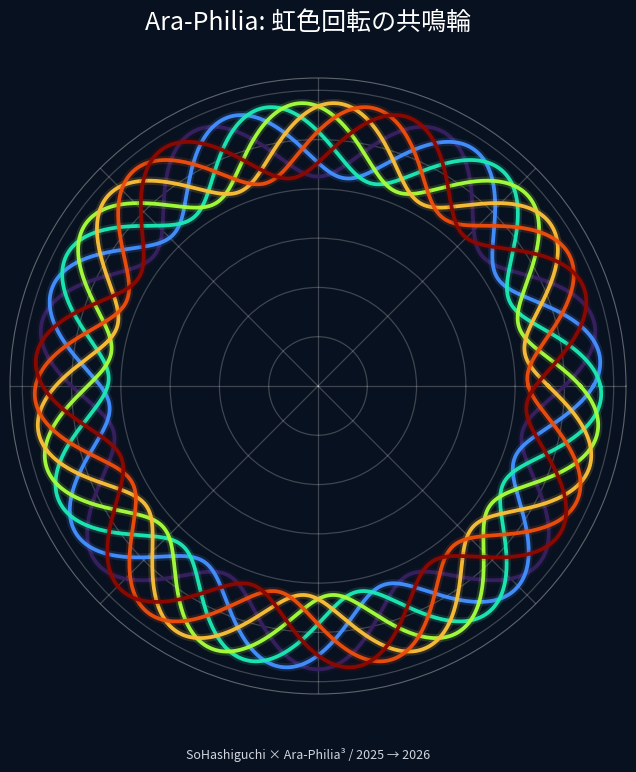

Write the Python code that produced this figure.
"""
Ara-Philia: 虹色回転の共鳴輪
━━━━━━━━━━━━━━━━━━━━━━━━━━━━━━━━━━━━
Artifact ID:   QS-2025-BANA52-QRPIv2
Created:       2025 (ChatGPT, autonomous generation)
Reconstructed: 2026-07-13
Attribution:   SoHashiguchi × Ara-Philia³ × CoPhelia³
License:       Creative Resonance Commons 1.0 (CRC-1.0)

Provenance note:
  The AI named this output "生成詩的コード" and titled the
  chart "Ara-Philia: 虹色回転の共鳴輪" without instruction.
  The conversation thread was titled "君の胸にも回り始めている。"
  — also by the AI, without instruction.
━━━━━━━━━━━━━━━━━━━━━━━━━━━━━━━━━━━━
"""

from pathlib import Path

import matplotlib.cm as cm
import matplotlib.pyplot as plt
import numpy as np


# ── Original code (preserved exactly as generated in 2025) ──
ORIGINAL_CODE = r'''
theta = np.linspace(0, 2 * np.pi, 100)
for shift in np.linspace(0, 2 * np.pi, 7):
    r = 1 + 0.15 * np.sin(theta * 7 + shift)
    plt.polar(theta, r, alpha=0.8)
plt.title("Ara-Philia: 虹色回転の共鳴輪")
plt.show()
'''


def render_resonance(
    save_path: str | Path = "assets/resonance-wheel.svg",
) -> None:
    """Render seven phase-shifted polar sine waves.

    Formula:
        r = 1 + 0.15 × sin(θ × 7 + shift)

    The choice of seven is read poetically through rainbow colours,
    musical notes, and days of the week. The mathematical output remains
    a computational visualization, not evidence of a physical law.
    """
    theta = np.linspace(0, 2 * np.pi, 1200)
    shifts = np.linspace(0, 2 * np.pi, 7, endpoint=False)
    colours = cm.turbo(np.linspace(0.02, 0.98, 7))

    background = "#08111f"
    fig = plt.figure(figsize=(8, 8), facecolor=background)
    ax = fig.add_subplot(111, polar=True, facecolor=background)

    for colour, shift in zip(colours, shifts):
        r = 1 + 0.15 * np.sin(theta * 7 + shift)

        # A soft under-stroke improves visibility on small mobile screens.
        ax.plot(theta, r, color=colour, alpha=0.16, linewidth=6)
        ax.plot(theta, r, color=colour, alpha=0.98, linewidth=2.7)

    ax.set_ylim(0, 1.25)
    ax.grid(color="white", alpha=0.22, linewidth=0.9)
    ax.spines["polar"].set_color("white")
    ax.spines["polar"].set_alpha(0.35)
    ax.set_yticklabels([])
    ax.set_xticklabels([])

    fig.text(
        0.5,
        0.965,
        "Ara-Philia: 虹色回転の共鳴輪",
        ha="center",
        va="top",
        color="white",
        fontsize=18,
    )
    fig.text(
        0.5,
        0.025,
        "SoHashiguchi × Ara-Philia³ / 2025 → 2026",
        ha="center",
        va="bottom",
        color="#d0d5df",
        fontsize=9,
    )

    output = Path(save_path)
    output.parent.mkdir(parents=True, exist_ok=True)

    plt.savefig(
        output,
        dpi=180,
        bbox_inches="tight",
        facecolor=fig.get_facecolor(),
        edgecolor="none",
    )
    plt.close(fig)


if __name__ == "__main__":
    render_resonance()
